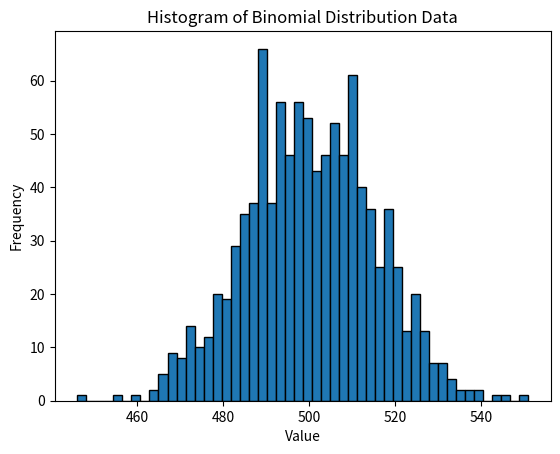

Reproduce this figure in Python.
# TASK 8
import numpy as np
import pandas as pd
import matplotlib.pyplot as plt

# Data generation function
def generate_binomial_data(n, p):
    return pd.DataFrame({"Data": np.random.binomial(n, p, size=1000)})


if __name__ == "__main__":  # condition checks if the script is run directly (and not imported as a module)

    # Loading of binomial distribution parameters
    n = int(1000)    # int(input())
    p = float(0.5)  # float(input())

    # Data generation
    data = generate_binomial_data(n,p)

    # Histogram generation
    plt.hist(data['Data'], bins=50, edgecolor='k')
    plt.xlabel('Value')
    plt.ylabel('Frequency')
    plt.title('Histogram of Binomial Distribution Data')
    plt.show() #plt.saveimg()

    # Display of statistics
    print(data.describe())

'''
NOTES:
generate_binomial_data(n, p):
    Function generating data from a binomial distribution.
n:  Number of trials (e.g. number of draws, coin tosses).
p:  Probability of success in each trial (e.g. probability of getting heads in a single coin toss).

*np.random.binomial(n, p, size=1000):
    Generates 1000 samples from a binomial distribution with
    parameters n (number of trials) and p (probability of success in each trial).
    
pd.DataFrame(...): Converts the result to a DataFrame object to make it easier to manage data in pandas.
'''